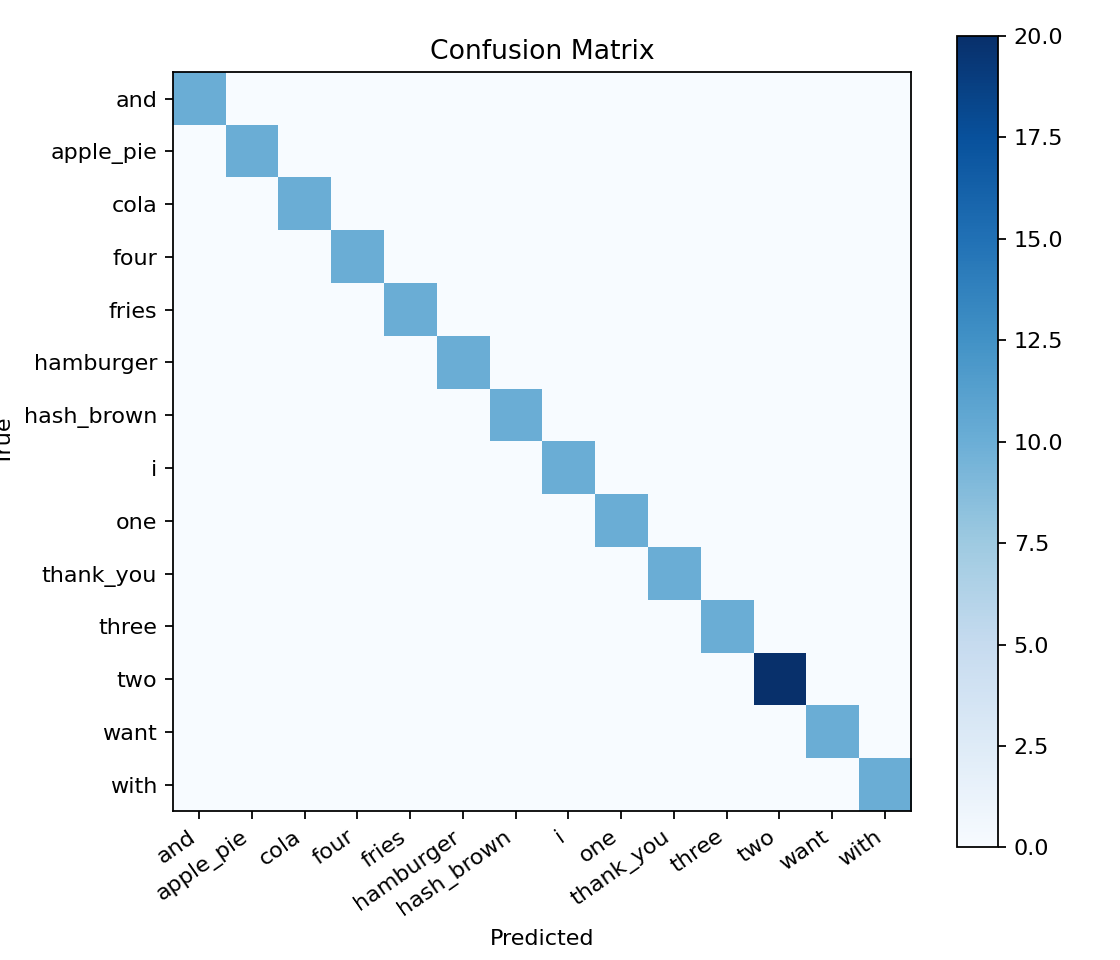

The data file committed next to this chart (first rows):
, and, apple_pie, cola, four, fries, hamburger, hash_brown, i, one, thank_you, three, two, want, with
and, 10, 0, 0, 0, 0, 0, 0, 0, 0, 0, 0, 0, 0, 0
apple_pie, 0, 10, 0, 0, 0, 0, 0, 0, 0, 0, 0, 0, 0, 0
cola, 0, 0, 10, 0, 0, 0, 0, 0, 0, 0, 0, 0, 0, 0
four, 0, 0, 0, 10, 0, 0, 0, 0, 0, 0, 0, 0, 0, 0
fries, 0, 0, 0, 0, 10, 0, 0, 0, 0, 0, 0, 0, 0, 0
hamburger, 0, 0, 0, 0, 0, 10, 0, 0, 0, 0, 0, 0, 0, 0
hash_brown, 0, 0, 0, 0, 0, 0, 10, 0, 0, 0, 0, 0, 0, 0
i, 0, 0, 0, 0, 0, 0, 0, 10, 0, 0, 0, 0, 0, 0
one, 0, 0, 0, 0, 0, 0, 0, 0, 10, 0, 0, 0, 0, 0
thank_you, 0, 0, 0, 0, 0, 0, 0, 0, 0, 10, 0, 0, 0, 0
three, 0, 0, 0, 0, 0, 0, 0, 0, 0, 0, 10, 0, 0, 0
two, 0, 0, 0, 0, 0, 0, 0, 0, 0, 0, 0, 20, 0, 0
want, 0, 0, 0, 0, 0, 0, 0, 0, 0, 0, 0, 0, 10, 0
with, 0, 0, 0, 0, 0, 0, 0, 0, 0, 0, 0, 0, 0, 10
